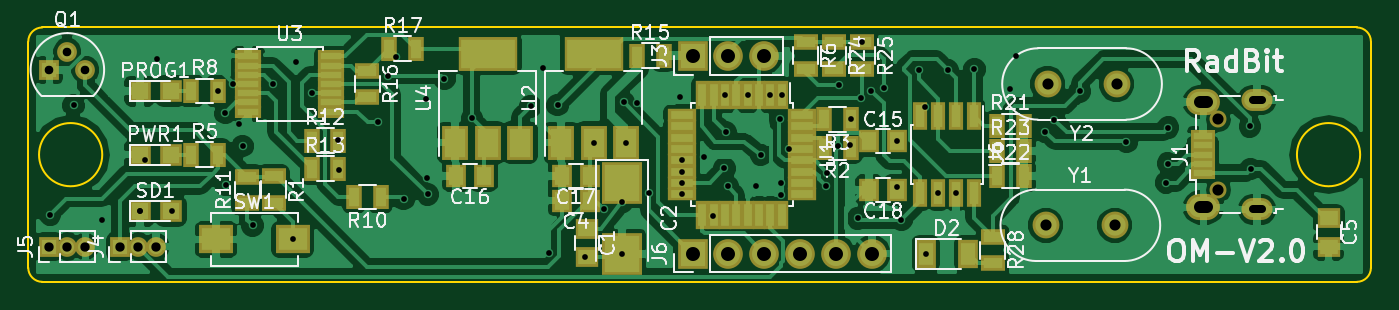
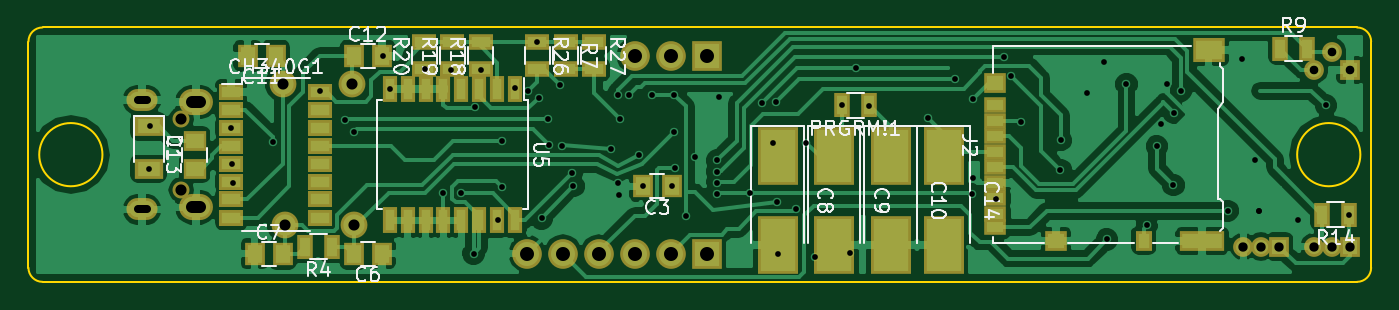
Circuit board: 11 layer files. Board 95.0 x 18.0 mm.
- bottom_copper: OilMeteo_V2.0-B.Cu.gbr (88983 bytes)
- bottom_mask: OilMeteo_V2.0-B.Mask.gbr (3927 bytes)
- paste: OilMeteo_V2.0-B.Paste.gbr (2913 bytes)
- bottom_silk: OilMeteo_V2.0-B.SilkS.gbr (25938 bytes)
- outline: OilMeteo_V2.0-Edge.Cuts.gbr (927 bytes)
- top_copper: OilMeteo_V2.0-F.Cu.gbr (113655 bytes)
- top_mask: OilMeteo_V2.0-F.Mask.gbr (5113 bytes)
- paste: OilMeteo_V2.0-F.Paste.gbr (4104 bytes)
- top_silk: OilMeteo_V2.0-F.SilkS.gbr (46028 bytes)
- drill: OilMeteo_V2.0-NPTH.drl (174 bytes)
- drill: OilMeteo_V2.0.drl (2203 bytes)

=== bottom_copper: OilMeteo_V2.0-B.Cu.gbr (88983 bytes, source omitted) ===
=== bottom_mask: OilMeteo_V2.0-B.Mask.gbr ===
G04 #@! TF.FileFunction,Soldermask,Bot*
%FSLAX46Y46*%
G04 Gerber Fmt 4.6, Leading zero omitted, Abs format (unit mm)*
G04 Created by KiCad (PCBNEW 4.0.7) date 01/21/18 20:33:26*
%MOMM*%
%LPD*%
G01*
G04 APERTURE LIST*
%ADD10C,0.100000*%
%ADD11R,1.400000X1.650000*%
%ADD12R,2.900000X4.150000*%
%ADD13R,1.650000X1.400000*%
%ADD14R,1.700000X1.200000*%
%ADD15R,2.000000X1.400000*%
%ADD16O,2.400000X1.850000*%
%ADD17O,2.200000X1.550000*%
%ADD18O,1.200000X1.200000*%
%ADD19R,1.600000X1.100000*%
%ADD20R,1.600000X1.400000*%
%ADD21R,1.200000X1.400000*%
%ADD22R,3.200000X1.400000*%
%ADD23R,2.300000X1.700000*%
%ADD24R,2.100000X2.100000*%
%ADD25O,2.100000X2.100000*%
%ADD26R,1.400000X1.400000*%
%ADD27O,1.400000X1.400000*%
%ADD28R,1.100000X1.700000*%
%ADD29C,1.400000*%
%ADD30R,1.700000X1.100000*%
%ADD31R,1.000000X1.900000*%
%ADD32C,1.900000*%
G04 APERTURE END LIST*
D10*
D11*
X148500000Y-46250000D03*
X150500000Y-46250000D03*
X169000000Y-51000000D03*
X171000000Y-51000000D03*
X178000000Y-51000000D03*
X176000000Y-51000000D03*
D12*
X141000000Y-44125000D03*
X141000000Y-50375000D03*
X137000000Y-44125000D03*
X137000000Y-50375000D03*
X133000000Y-44125000D03*
X133000000Y-50375000D03*
D11*
X176500000Y-37000000D03*
X178500000Y-37000000D03*
X171000000Y-37000000D03*
X169000000Y-37000000D03*
D13*
X182250000Y-45000000D03*
X182250000Y-43000000D03*
D12*
X129250000Y-44125000D03*
X129250000Y-50375000D03*
D14*
X179650000Y-39550000D03*
X179650000Y-40830000D03*
X179650000Y-42090000D03*
X179650000Y-43360000D03*
X179650000Y-44640000D03*
X179650000Y-45910000D03*
X179650000Y-47170000D03*
X179650000Y-48450000D03*
X173350000Y-48450000D03*
X173350000Y-47170000D03*
X173350000Y-45910000D03*
X173350000Y-44640000D03*
X173350000Y-43360000D03*
X173350000Y-42090000D03*
X173350000Y-40830000D03*
X173350000Y-39550000D03*
D15*
X185500000Y-42000000D03*
X185500000Y-45000000D03*
D16*
X182150000Y-47725000D03*
X182150000Y-40275000D03*
D17*
X185950000Y-47875000D03*
X185950000Y-40125000D03*
D18*
X183200000Y-46500000D03*
X183200000Y-41500000D03*
D19*
X125600000Y-49150000D03*
X125600000Y-48200000D03*
X125600000Y-40500000D03*
X125600000Y-41600000D03*
X125600000Y-42700000D03*
X125600000Y-43800000D03*
X125600000Y-44900000D03*
X125600000Y-46000000D03*
X125600000Y-47100000D03*
D20*
X125600000Y-38950000D03*
X121300000Y-50100000D03*
D21*
X115100000Y-50100000D03*
D22*
X110950000Y-50100000D03*
D23*
X110500000Y-36600000D03*
D24*
X146000000Y-37000000D03*
D25*
X148540000Y-37000000D03*
X151080000Y-37000000D03*
D26*
X105500000Y-50500000D03*
D27*
X106770000Y-50500000D03*
X108040000Y-50500000D03*
D26*
X100500000Y-50500000D03*
D27*
X101770000Y-50500000D03*
X103040000Y-50500000D03*
D24*
X146000000Y-51000000D03*
D25*
X148540000Y-51000000D03*
X151080000Y-51000000D03*
X153620000Y-51000000D03*
X156160000Y-51000000D03*
X158700000Y-51000000D03*
D28*
X134550000Y-40500000D03*
X136450000Y-40500000D03*
D29*
X101770000Y-36730000D03*
X103040000Y-38000000D03*
D26*
X100500000Y-38000000D03*
D28*
X172550000Y-50500000D03*
X174450000Y-50500000D03*
D30*
X156000000Y-36050000D03*
X156000000Y-37950000D03*
D28*
X105450000Y-36500000D03*
X103550000Y-36500000D03*
X100550000Y-48250000D03*
X102450000Y-48250000D03*
D30*
X161998660Y-37950180D03*
X161998660Y-36050180D03*
X163997640Y-37950180D03*
X163997640Y-36050180D03*
X166000000Y-37950000D03*
X166000000Y-36050000D03*
X158000000Y-36050000D03*
X158000000Y-37950000D03*
X154000000Y-36050000D03*
X154000000Y-37950000D03*
D31*
X159555000Y-39350000D03*
X160825000Y-39350000D03*
X162095000Y-39350000D03*
X163365000Y-39350000D03*
X164635000Y-39350000D03*
X165905000Y-39350000D03*
X167175000Y-39350000D03*
X168445000Y-39350000D03*
X168445000Y-48650000D03*
X167175000Y-48650000D03*
X165905000Y-48650000D03*
X164635000Y-48650000D03*
X163365000Y-48650000D03*
X162095000Y-48650000D03*
X160825000Y-48650000D03*
X159555000Y-48650000D03*
D32*
X171000000Y-49000000D03*
X175880000Y-49000000D03*
X176000000Y-39000000D03*
X171120000Y-39000000D03*
M02*

=== paste: OilMeteo_V2.0-B.Paste.gbr ===
G04 #@! TF.FileFunction,Paste,Bot*
%FSLAX46Y46*%
G04 Gerber Fmt 4.6, Leading zero omitted, Abs format (unit mm)*
G04 Created by KiCad (PCBNEW 4.0.7) date 01/21/18 20:33:26*
%MOMM*%
%LPD*%
G01*
G04 APERTURE LIST*
%ADD10C,0.100000*%
%ADD11R,1.000000X1.250000*%
%ADD12R,2.500000X3.750000*%
%ADD13R,1.250000X1.000000*%
%ADD14R,1.300000X0.800000*%
%ADD15R,1.600000X1.000000*%
%ADD16R,1.200000X0.700000*%
%ADD17R,1.200000X1.000000*%
%ADD18R,0.800000X1.000000*%
%ADD19R,2.800000X1.000000*%
%ADD20R,1.900000X1.300000*%
%ADD21R,0.700000X1.300000*%
%ADD22R,1.300000X0.700000*%
%ADD23R,0.600000X1.500000*%
G04 APERTURE END LIST*
D10*
D11*
X148500000Y-46250000D03*
X150500000Y-46250000D03*
X169000000Y-51000000D03*
X171000000Y-51000000D03*
X178000000Y-51000000D03*
X176000000Y-51000000D03*
D12*
X141000000Y-44125000D03*
X141000000Y-50375000D03*
X137000000Y-44125000D03*
X137000000Y-50375000D03*
X133000000Y-44125000D03*
X133000000Y-50375000D03*
D11*
X176500000Y-37000000D03*
X178500000Y-37000000D03*
X171000000Y-37000000D03*
X169000000Y-37000000D03*
D13*
X182250000Y-45000000D03*
X182250000Y-43000000D03*
D12*
X129250000Y-44125000D03*
X129250000Y-50375000D03*
D14*
X179650000Y-39550000D03*
X179650000Y-40830000D03*
X179650000Y-42090000D03*
X179650000Y-43360000D03*
X179650000Y-44640000D03*
X179650000Y-45910000D03*
X179650000Y-47170000D03*
X179650000Y-48450000D03*
X173350000Y-48450000D03*
X173350000Y-47170000D03*
X173350000Y-45910000D03*
X173350000Y-44640000D03*
X173350000Y-43360000D03*
X173350000Y-42090000D03*
X173350000Y-40830000D03*
X173350000Y-39550000D03*
D15*
X185500000Y-42000000D03*
X185500000Y-45000000D03*
D16*
X125600000Y-49150000D03*
X125600000Y-48200000D03*
X125600000Y-40500000D03*
X125600000Y-41600000D03*
X125600000Y-42700000D03*
X125600000Y-43800000D03*
X125600000Y-44900000D03*
X125600000Y-46000000D03*
X125600000Y-47100000D03*
D17*
X125600000Y-38950000D03*
X121300000Y-50100000D03*
D18*
X115100000Y-50100000D03*
D19*
X110950000Y-50100000D03*
D20*
X110500000Y-36600000D03*
D21*
X134550000Y-40500000D03*
X136450000Y-40500000D03*
X172550000Y-50500000D03*
X174450000Y-50500000D03*
D22*
X156000000Y-36050000D03*
X156000000Y-37950000D03*
D21*
X105450000Y-36500000D03*
X103550000Y-36500000D03*
X100550000Y-48250000D03*
X102450000Y-48250000D03*
D22*
X161998660Y-37950180D03*
X161998660Y-36050180D03*
X163997640Y-37950180D03*
X163997640Y-36050180D03*
X166000000Y-37950000D03*
X166000000Y-36050000D03*
X158000000Y-36050000D03*
X158000000Y-37950000D03*
X154000000Y-36050000D03*
X154000000Y-37950000D03*
D23*
X159555000Y-39350000D03*
X160825000Y-39350000D03*
X162095000Y-39350000D03*
X163365000Y-39350000D03*
X164635000Y-39350000D03*
X165905000Y-39350000D03*
X167175000Y-39350000D03*
X168445000Y-39350000D03*
X168445000Y-48650000D03*
X167175000Y-48650000D03*
X165905000Y-48650000D03*
X164635000Y-48650000D03*
X163365000Y-48650000D03*
X162095000Y-48650000D03*
X160825000Y-48650000D03*
X159555000Y-48650000D03*
M02*

=== bottom_silk: OilMeteo_V2.0-B.SilkS.gbr (25938 bytes, source omitted) ===
=== outline: OilMeteo_V2.0-Edge.Cuts.gbr ===
G04 #@! TF.FileFunction,Profile,NP*
%FSLAX46Y46*%
G04 Gerber Fmt 4.6, Leading zero omitted, Abs format (unit mm)*
G04 Created by KiCad (PCBNEW 4.0.7) date 01/21/18 20:33:27*
%MOMM*%
%LPD*%
G01*
G04 APERTURE LIST*
%ADD10C,0.100000*%
%ADD11C,0.150000*%
G04 APERTURE END LIST*
D10*
D11*
X100000000Y-35000000D02*
X193000000Y-35000000D01*
X99000000Y-52000000D02*
X99000000Y-36000000D01*
X193000000Y-53000000D02*
X100000000Y-53000000D01*
X194000000Y-36000000D02*
X194000000Y-52000000D01*
X194000000Y-36000000D02*
G75*
G03X193000000Y-35000000I-1000000J0D01*
G01*
X193000000Y-53000000D02*
G75*
G03X194000000Y-52000000I0J1000000D01*
G01*
X99000000Y-52000000D02*
G75*
G03X100000000Y-53000000I1000000J0D01*
G01*
X100000000Y-35000000D02*
G75*
G03X99000000Y-36000000I0J-1000000D01*
G01*
X104236068Y-44000000D02*
G75*
G03X104236068Y-44000000I-2236068J0D01*
G01*
X193236068Y-44000000D02*
G75*
G03X193236068Y-44000000I-2236068J0D01*
G01*
M02*

=== top_copper: OilMeteo_V2.0-F.Cu.gbr (113655 bytes, source omitted) ===
=== top_mask: OilMeteo_V2.0-F.Mask.gbr ===
G04 #@! TF.FileFunction,Soldermask,Top*
%FSLAX46Y46*%
G04 Gerber Fmt 4.6, Leading zero omitted, Abs format (unit mm)*
G04 Created by KiCad (PCBNEW 4.0.7) date 01/21/18 20:33:27*
%MOMM*%
%LPD*%
G01*
G04 APERTURE LIST*
%ADD10C,0.100000*%
%ADD11R,1.650000X1.400000*%
%ADD12R,2.900000X2.950000*%
%ADD13R,1.400000X1.650000*%
%ADD14R,1.400000X2.000000*%
%ADD15R,1.700000X0.850000*%
%ADD16O,2.400000X1.850000*%
%ADD17O,2.200000X1.550000*%
%ADD18O,1.200000X1.200000*%
%ADD19R,2.100000X2.100000*%
%ADD20O,2.100000X2.100000*%
%ADD21R,1.400000X1.400000*%
%ADD22O,1.400000X1.400000*%
%ADD23R,1.600000X1.600000*%
%ADD24C,1.400000*%
%ADD25R,1.700000X1.100000*%
%ADD26R,1.100000X1.700000*%
%ADD27R,2.400000X2.000000*%
%ADD28R,0.950000X2.000000*%
%ADD29R,2.000000X0.950000*%
%ADD30R,4.200000X2.400000*%
%ADD31R,1.900000X2.400000*%
%ADD32R,1.850000X0.850000*%
%ADD33R,1.000000X1.950000*%
%ADD34C,1.900000*%
G04 APERTURE END LIST*
D10*
D11*
X138500000Y-49250000D03*
X138500000Y-51250000D03*
D12*
X141000000Y-45975000D03*
X141000000Y-51025000D03*
D13*
X138750000Y-47250000D03*
X136750000Y-47250000D03*
D11*
X191000000Y-48500000D03*
X191000000Y-50500000D03*
D13*
X158500000Y-43000000D03*
X160500000Y-43000000D03*
X131250000Y-45500000D03*
X129250000Y-45500000D03*
X138750000Y-45500000D03*
X136750000Y-45500000D03*
X160500000Y-46500000D03*
X158500000Y-46500000D03*
D14*
X162500000Y-51000000D03*
X165500000Y-51000000D03*
D15*
X182100000Y-45300000D03*
X182100000Y-44650000D03*
X182100000Y-44000000D03*
X182100000Y-43350000D03*
X182100000Y-42700000D03*
D16*
X182150000Y-47725000D03*
X182150000Y-40275000D03*
D17*
X185950000Y-47875000D03*
X185950000Y-40125000D03*
D18*
X183200000Y-46500000D03*
X183200000Y-41500000D03*
D19*
X146000000Y-37000000D03*
D20*
X148540000Y-37000000D03*
X151080000Y-37000000D03*
D21*
X105500000Y-50500000D03*
D22*
X106770000Y-50500000D03*
X108040000Y-50500000D03*
D21*
X100500000Y-50500000D03*
D22*
X101770000Y-50500000D03*
X103040000Y-50500000D03*
D19*
X146000000Y-51000000D03*
D20*
X148540000Y-51000000D03*
X151080000Y-51000000D03*
X153620000Y-51000000D03*
X156160000Y-51000000D03*
X158700000Y-51000000D03*
D23*
X109100000Y-39500000D03*
X106900000Y-39500000D03*
X109100000Y-44000000D03*
X106900000Y-44000000D03*
D24*
X101770000Y-36730000D03*
X103040000Y-38000000D03*
D21*
X100500000Y-38000000D03*
D25*
X116357400Y-45532000D03*
X116357400Y-47432000D03*
D26*
X157200000Y-43500000D03*
X155300000Y-43500000D03*
X157200000Y-41500000D03*
X155300000Y-41500000D03*
X110550000Y-44000000D03*
X112450000Y-44000000D03*
D25*
X154000000Y-36050000D03*
X154000000Y-37950000D03*
D26*
X110550000Y-39500000D03*
X112450000Y-39500000D03*
X123950000Y-47000000D03*
X122050000Y-47000000D03*
D25*
X114500000Y-47450000D03*
X114500000Y-45550000D03*
D26*
X119050000Y-43000000D03*
X120950000Y-43000000D03*
X119050000Y-45000000D03*
X120950000Y-45000000D03*
X142050000Y-37000000D03*
X143950000Y-37000000D03*
D25*
X123000000Y-38050000D03*
X123000000Y-39950000D03*
D26*
X124550000Y-36500000D03*
X126450000Y-36500000D03*
X167550000Y-42000000D03*
X169450000Y-42000000D03*
X167550000Y-45500000D03*
X169450000Y-45500000D03*
X167550000Y-43750000D03*
X169450000Y-43750000D03*
D25*
X156000000Y-36050000D03*
X156000000Y-37950000D03*
X158000000Y-36050000D03*
X158000000Y-37950000D03*
X167250000Y-49800000D03*
X167250000Y-51700000D03*
D23*
X109100000Y-48000000D03*
X106900000Y-48000000D03*
D27*
X117700000Y-50000000D03*
X112300000Y-50000000D03*
D28*
X152300000Y-39750000D03*
X151500000Y-39750000D03*
X150700000Y-39750000D03*
X149900000Y-39750000D03*
X149100000Y-39750000D03*
X148300000Y-39750000D03*
X147500000Y-39750000D03*
X146700000Y-39750000D03*
D29*
X145250000Y-41200000D03*
X145250000Y-42000000D03*
X145250000Y-42800000D03*
X145250000Y-43600000D03*
X145250000Y-44400000D03*
X145250000Y-45200000D03*
X145250000Y-46000000D03*
X145250000Y-46800000D03*
D28*
X146700000Y-48250000D03*
X147500000Y-48250000D03*
X148300000Y-48250000D03*
X149100000Y-48250000D03*
X149900000Y-48250000D03*
X150700000Y-48250000D03*
X151500000Y-48250000D03*
X152300000Y-48250000D03*
D29*
X153750000Y-46800000D03*
X153750000Y-46000000D03*
X153750000Y-45200000D03*
X153750000Y-44400000D03*
X153750000Y-43600000D03*
X153750000Y-42800000D03*
X153750000Y-42000000D03*
X153750000Y-41200000D03*
D30*
X139000000Y-36850000D03*
D31*
X139000000Y-43150000D03*
X141300000Y-43150000D03*
X136700000Y-43150000D03*
D32*
X114550000Y-37050000D03*
X114550000Y-37700000D03*
X114550000Y-38350000D03*
X114550000Y-39000000D03*
X114550000Y-39650000D03*
X114550000Y-40300000D03*
X114550000Y-40950000D03*
X120450000Y-40950000D03*
X120450000Y-40300000D03*
X120450000Y-39650000D03*
X120450000Y-39000000D03*
X120450000Y-38350000D03*
X120450000Y-37700000D03*
X120450000Y-37050000D03*
D30*
X131500000Y-36850000D03*
D31*
X131500000Y-43150000D03*
X133800000Y-43150000D03*
X129200000Y-43150000D03*
D33*
X165905000Y-41300000D03*
X164635000Y-41300000D03*
X163365000Y-41300000D03*
X162095000Y-41300000D03*
X162095000Y-46700000D03*
X163365000Y-46700000D03*
X164635000Y-46700000D03*
X165905000Y-46700000D03*
D34*
X171000000Y-49000000D03*
X175880000Y-49000000D03*
X176000000Y-39000000D03*
X171120000Y-39000000D03*
M02*

=== paste: OilMeteo_V2.0-F.Paste.gbr ===
G04 #@! TF.FileFunction,Paste,Top*
%FSLAX46Y46*%
G04 Gerber Fmt 4.6, Leading zero omitted, Abs format (unit mm)*
G04 Created by KiCad (PCBNEW 4.0.7) date 01/21/18 20:33:26*
%MOMM*%
%LPD*%
G01*
G04 APERTURE LIST*
%ADD10C,0.100000*%
%ADD11R,1.250000X1.000000*%
%ADD12R,2.500000X2.550000*%
%ADD13R,1.000000X1.250000*%
%ADD14R,1.000000X1.600000*%
%ADD15R,1.300000X0.450000*%
%ADD16R,1.200000X1.200000*%
%ADD17R,1.300000X0.700000*%
%ADD18R,0.700000X1.300000*%
%ADD19R,2.000000X1.600000*%
%ADD20R,0.550000X1.600000*%
%ADD21R,1.600000X0.550000*%
%ADD22R,3.800000X2.000000*%
%ADD23R,1.500000X2.000000*%
%ADD24R,1.450000X0.450000*%
%ADD25R,0.600000X1.550000*%
G04 APERTURE END LIST*
D10*
D11*
X138500000Y-49250000D03*
X138500000Y-51250000D03*
D12*
X141000000Y-45975000D03*
X141000000Y-51025000D03*
D13*
X138750000Y-47250000D03*
X136750000Y-47250000D03*
D11*
X191000000Y-48500000D03*
X191000000Y-50500000D03*
D13*
X158500000Y-43000000D03*
X160500000Y-43000000D03*
X131250000Y-45500000D03*
X129250000Y-45500000D03*
X138750000Y-45500000D03*
X136750000Y-45500000D03*
X160500000Y-46500000D03*
X158500000Y-46500000D03*
D14*
X162500000Y-51000000D03*
X165500000Y-51000000D03*
D15*
X182100000Y-45300000D03*
X182100000Y-44650000D03*
X182100000Y-44000000D03*
X182100000Y-43350000D03*
X182100000Y-42700000D03*
D16*
X109100000Y-39500000D03*
X106900000Y-39500000D03*
X109100000Y-44000000D03*
X106900000Y-44000000D03*
D17*
X116357400Y-45532000D03*
X116357400Y-47432000D03*
D18*
X157200000Y-43500000D03*
X155300000Y-43500000D03*
X157200000Y-41500000D03*
X155300000Y-41500000D03*
X110550000Y-44000000D03*
X112450000Y-44000000D03*
D17*
X154000000Y-36050000D03*
X154000000Y-37950000D03*
D18*
X110550000Y-39500000D03*
X112450000Y-39500000D03*
X123950000Y-47000000D03*
X122050000Y-47000000D03*
D17*
X114500000Y-47450000D03*
X114500000Y-45550000D03*
D18*
X119050000Y-43000000D03*
X120950000Y-43000000D03*
X119050000Y-45000000D03*
X120950000Y-45000000D03*
X142050000Y-37000000D03*
X143950000Y-37000000D03*
D17*
X123000000Y-38050000D03*
X123000000Y-39950000D03*
D18*
X124550000Y-36500000D03*
X126450000Y-36500000D03*
X167550000Y-42000000D03*
X169450000Y-42000000D03*
X167550000Y-45500000D03*
X169450000Y-45500000D03*
X167550000Y-43750000D03*
X169450000Y-43750000D03*
D17*
X156000000Y-36050000D03*
X156000000Y-37950000D03*
X158000000Y-36050000D03*
X158000000Y-37950000D03*
X167250000Y-49800000D03*
X167250000Y-51700000D03*
D16*
X109100000Y-48000000D03*
X106900000Y-48000000D03*
D19*
X117700000Y-50000000D03*
X112300000Y-50000000D03*
D20*
X152300000Y-39750000D03*
X151500000Y-39750000D03*
X150700000Y-39750000D03*
X149900000Y-39750000D03*
X149100000Y-39750000D03*
X148300000Y-39750000D03*
X147500000Y-39750000D03*
X146700000Y-39750000D03*
D21*
X145250000Y-41200000D03*
X145250000Y-42000000D03*
X145250000Y-42800000D03*
X145250000Y-43600000D03*
X145250000Y-44400000D03*
X145250000Y-45200000D03*
X145250000Y-46000000D03*
X145250000Y-46800000D03*
D20*
X146700000Y-48250000D03*
X147500000Y-48250000D03*
X148300000Y-48250000D03*
X149100000Y-48250000D03*
X149900000Y-48250000D03*
X150700000Y-48250000D03*
X151500000Y-48250000D03*
X152300000Y-48250000D03*
D21*
X153750000Y-46800000D03*
X153750000Y-46000000D03*
X153750000Y-45200000D03*
X153750000Y-44400000D03*
X153750000Y-43600000D03*
X153750000Y-42800000D03*
X153750000Y-42000000D03*
X153750000Y-41200000D03*
D22*
X139000000Y-36850000D03*
D23*
X139000000Y-43150000D03*
X141300000Y-43150000D03*
X136700000Y-43150000D03*
D24*
X114550000Y-37050000D03*
X114550000Y-37700000D03*
X114550000Y-38350000D03*
X114550000Y-39000000D03*
X114550000Y-39650000D03*
X114550000Y-40300000D03*
X114550000Y-40950000D03*
X120450000Y-40950000D03*
X120450000Y-40300000D03*
X120450000Y-39650000D03*
X120450000Y-39000000D03*
X120450000Y-38350000D03*
X120450000Y-37700000D03*
X120450000Y-37050000D03*
D22*
X131500000Y-36850000D03*
D23*
X131500000Y-43150000D03*
X133800000Y-43150000D03*
X129200000Y-43150000D03*
D25*
X165905000Y-41300000D03*
X164635000Y-41300000D03*
X163365000Y-41300000D03*
X162095000Y-41300000D03*
X162095000Y-46700000D03*
X163365000Y-46700000D03*
X164635000Y-46700000D03*
X165905000Y-46700000D03*
M02*

=== top_silk: OilMeteo_V2.0-F.SilkS.gbr (46028 bytes, source omitted) ===
=== drill: OilMeteo_V2.0-NPTH.drl ===
M48
;DRILL file {KiCad 4.0.7} date 01/21/18 20:34:02
;FORMAT={-:-/ absolute / inch / decimal}
FMAT,2
INCH,TZ
T1C0.031
%
G90
G05
M72
T1
X7.2126Y-1.6339
X7.2126Y-1.8307
T0
M30

=== drill: OilMeteo_V2.0.drl ===
M48
;DRILL file {KiCad 4.0.7} date 01/21/18 20:34:02
;FORMAT={-:-/ absolute / inch / decimal}
FMAT,2
INCH,TZ
T1C0.016
T2C0.022
T3C0.024
T4C0.026
T5C0.031
T6C0.033
T7C0.039
%
G90
G05
M72
T1
X3.9587Y-1.8996
X4.024Y-1.5952
X4.1024Y-1.9152
X4.2087Y-1.8898
X4.2096Y-1.8896
X4.2224Y-1.7464
X4.2568Y-1.4664
X4.2971Y-1.8891
X4.4274Y-1.5546
X4.4462Y-1.617
X4.4484Y-1.8172
X4.467Y-1.5342
X4.4838Y-1.647
X4.4946Y-1.7083
X4.5228Y-1.9296
X4.5793Y-1.5356
X4.6339Y-1.9685
X4.6422Y-1.4748
X4.6884Y-1.5606
X4.7616Y-1.692
X4.7632Y-1.7744
X4.8717Y-1.6407
X4.9008Y-1.512
X4.9212Y-1.4603
X4.9433Y-1.8563
X5.0064Y-1.5774
X5.0076Y-1.797
X5.0104Y-1.8432
X5.0567Y-1.5213
X5.133Y-1.6308
X5.2968Y-1.5976
X5.3328Y-1.4912
X5.348Y-2.0056
X5.372Y-1.5945
X5.4472Y-2.0168
X5.4724Y-1.6988
X5.5008Y-1.8846
X5.5512Y-2.0089
X5.5521Y-1.863
X5.556Y-1.587
X5.563Y-1.6988
X5.5935Y-1.5885
X5.6268Y-1.8392
X5.7134Y-1.5719
X5.7185Y-1.748
X5.7185Y-1.7795
X5.7185Y-1.811
X5.7185Y-1.8425
X5.7805Y-1.7391
X5.8064Y-1.9026
X5.8368Y-1.77
X5.8386Y-1.565
X5.8406Y-1.67
X5.8465Y-1.8209
X5.9016Y-1.565
X5.9252Y-1.8209
X5.9384Y-1.7328
X5.9646Y-1.565
X5.991Y-1.632
X5.9936Y-1.8448
X5.9952Y-1.8108
X5.9961Y-1.565
X6.0161Y-1.7163
X6.048Y-2.0079
X6.1197Y-1.8198
X6.1232Y-1.7826
X6.1524Y-1.707
X6.1569Y-1.5384
X6.188Y-1.7064
X6.1908Y-1.6326
X6.2082Y-1.9098
X6.2166Y-1.5738
X6.2205Y-1.4193
X6.2464Y-1.5552
X6.2811Y-1.5458
X6.3178Y-1.8218
X6.3186Y-1.6932
X6.33Y-1.914
X6.378Y-1.4976
X6.3948Y-1.6002
X6.3976Y-2.0079
X6.432Y-1.8396
X6.4596Y-1.497
X6.4824Y-1.8396
X6.5334Y-1.494
X6.6317Y-1.5492
X6.6498Y-1.4574
X6.7296Y-1.668
X6.756Y-1.6352
X6.8264Y-1.556
X6.9568Y-1.6976
X7.0669Y-1.811
X7.072Y-1.7574
X7.0728Y-1.6571
X7.3004Y-1.6538
X7.3031Y-1.7717
T3
X3.9567Y-1.4961
X4.0067Y-1.4461
X4.0567Y-1.4961
T4
X3.9567Y-1.9882
X4.0067Y-1.9882
X4.0567Y-1.9882
X4.1535Y-1.9882
X4.2035Y-1.9882
X4.2535Y-1.9882
T5
X6.7323Y-1.9291
X6.737Y-1.5354
X6.9244Y-1.9291
X6.9291Y-1.5354
T7
X5.748Y-1.4567
X5.748Y-2.0079
X5.848Y-1.4567
X5.848Y-2.0079
X5.948Y-1.4567
X5.948Y-2.0079
X6.048Y-2.0079
X6.148Y-2.0079
X6.248Y-2.0079
T2
X7.3081Y-1.5797G85X7.3337Y-1.5797
G05
X7.3081Y-1.8848G85X7.3337Y-1.8848
G05
T6
X7.1604Y-1.5856G85X7.1821Y-1.5856
G05
X7.1604Y-1.8789G85X7.1821Y-1.8789
G05
T0
M30

